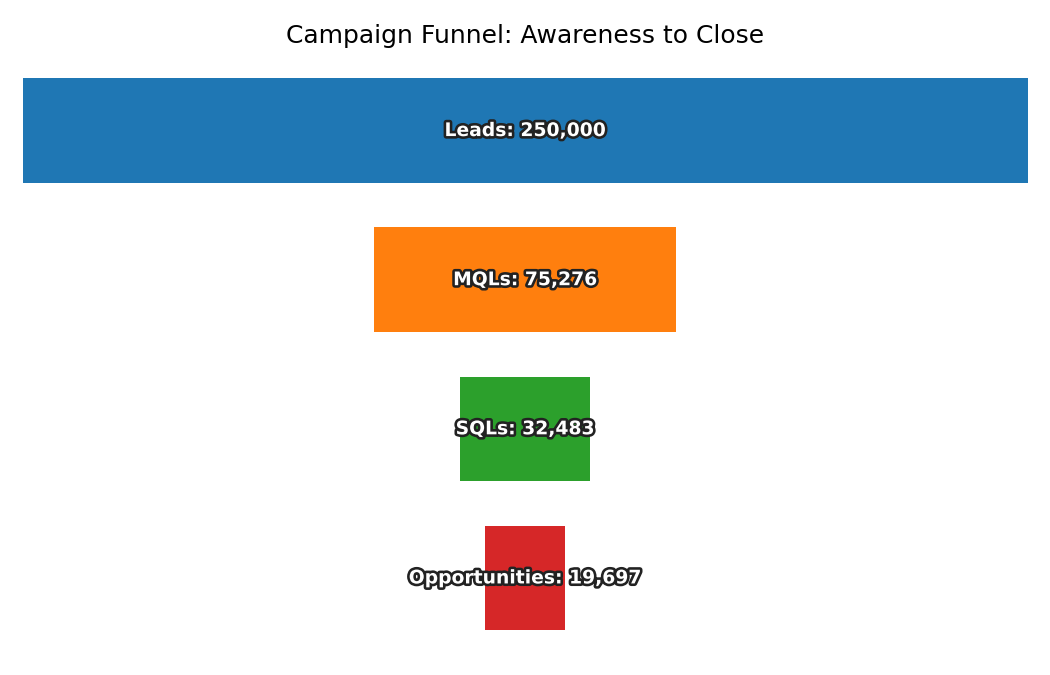

Values plotted in this chart, from the file beside it:
Stage, Count
Leads, 250000
MQLs, 75276
SQLs, 32483
Opportunities, 19697
